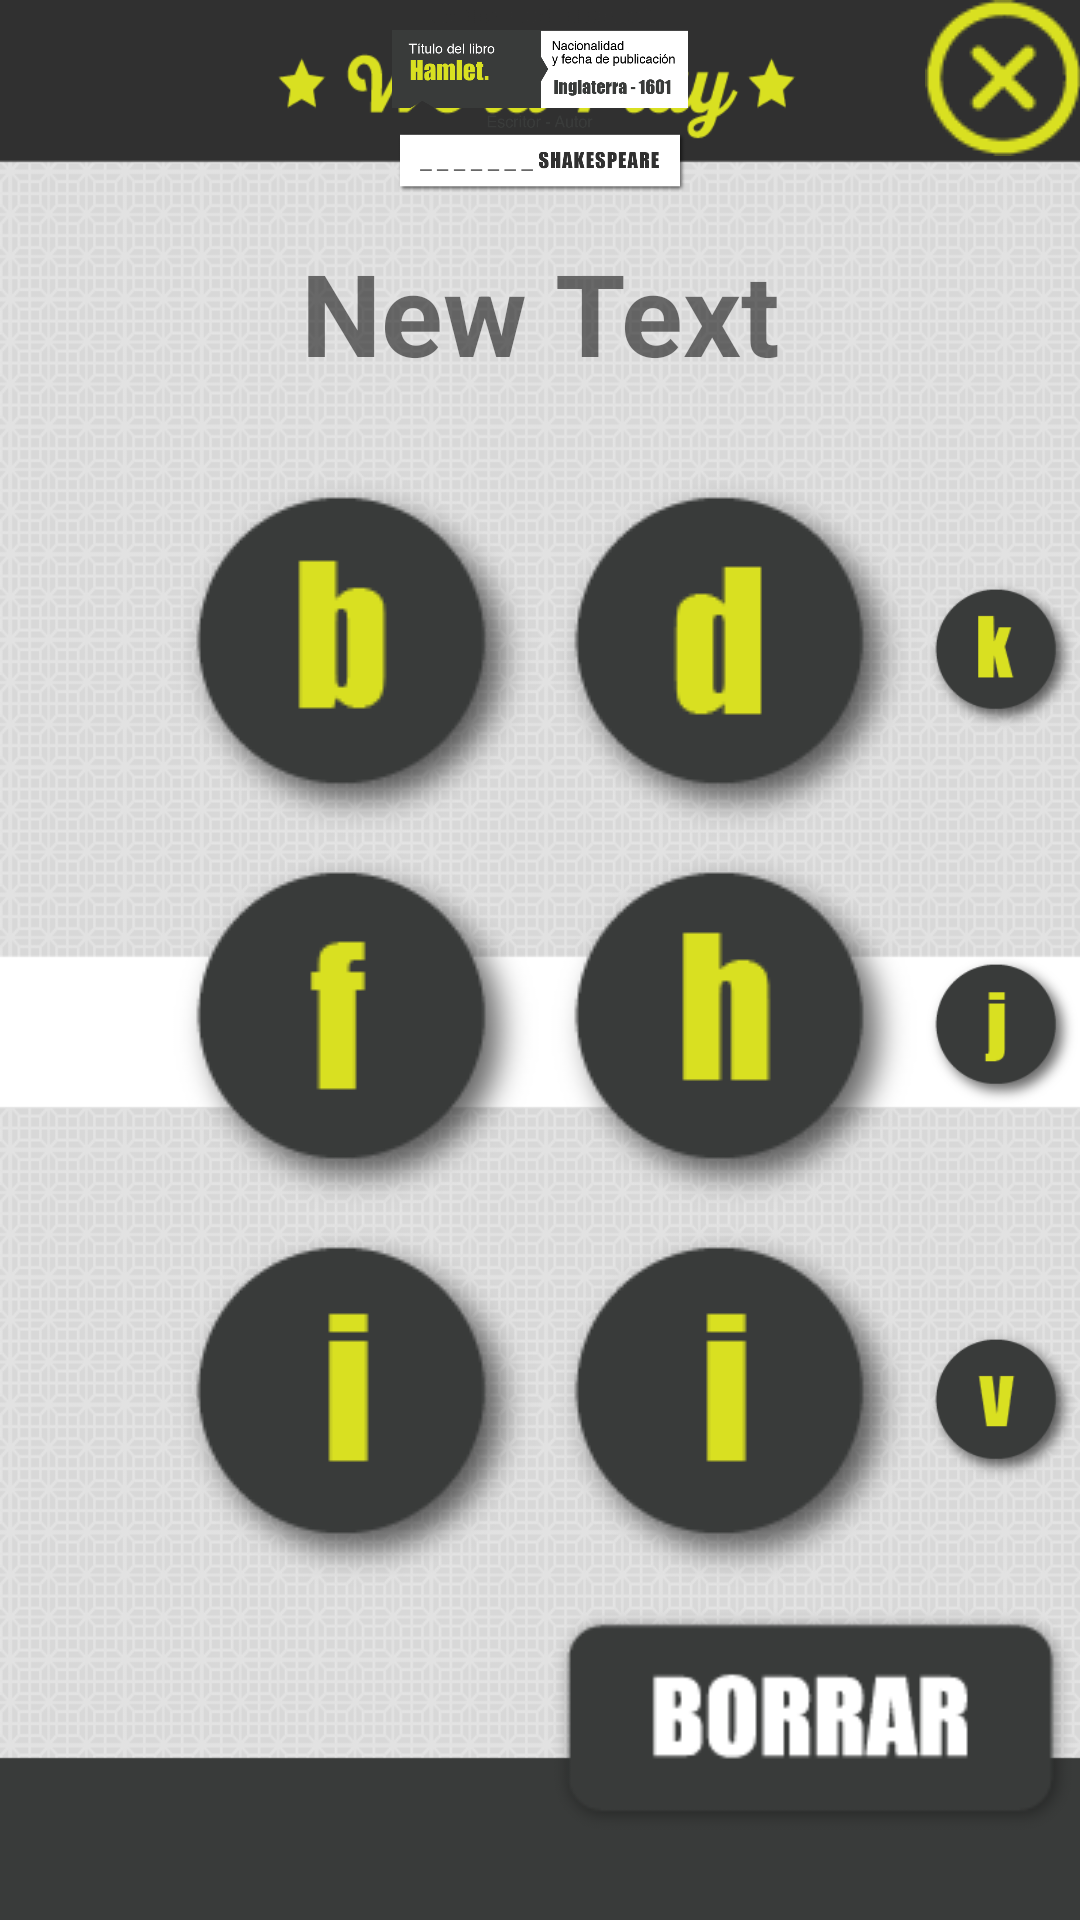

Layout XML and referenced resources for this Android screen:
<!-- AndroidManifest.xml: application theme AppTheme -->
<!-- res/layout/activity_preguntas_word_play.xml -->
<RelativeLayout xmlns:android="http://schemas.android.com/apk/res/android"
    xmlns:tools="http://schemas.android.com/tools" android:layout_width="match_parent"
    android:layout_height="match_parent" android:paddingLeft="@dimen/activity_horizontal_margin"
    android:paddingRight="@dimen/activity_horizontal_margin"
    android:paddingTop="@dimen/activity_vertical_margin"
    android:paddingBottom="@dimen/activity_vertical_margin"
    tools:context="com.amapolazul.www.wordplay.preguntas.PreguntasWordPlay"
    android:background="@drawable/fondo">

    <TextView
        android:layout_width="wrap_content"
        android:layout_height="wrap_content"
        android:text="New Text"
        android:id="@+id/textoRespuesta"
        android:layout_marginBottom="496dp"
        android:width="800dp"
        android:height="80dp"
        android:layout_alignParentBottom="true"
        android:layout_alignParentLeft="true"
        android:layout_alignParentStart="true"
        android:gravity="center_vertical|center_horizontal"
        android:textSize="38dp"
        android:textStyle="bold" />

    <ImageView
        android:layout_width="wrap_content"
        android:layout_height="wrap_content"
        android:id="@+id/letraUno"
        android:layout_alignTop="@+id/textoRespuesta"
        android:layout_alignParentLeft="true"
        android:layout_alignParentStart="true"
        android:layout_marginStart="56dp"
        android:layout_marginTop="92dp"
        android:src="@drawable/b"
        android:layout_marginLeft="75dp"
        android:onClick="presionaTeclado" />

    <ImageView
        android:layout_width="wrap_content"
        android:layout_height="wrap_content"
        android:id="@+id/letraDos"
        android:layout_alignTop="@+id/letraUno"
        android:layout_toRightOf="@+id/letraUno"
        android:layout_toEndOf="@+id/letraUno"
        android:src="@drawable/d"
        android:onClick="presionaTeclado"/>

    <ImageView
        android:layout_width="wrap_content"
        android:layout_height="wrap_content"
        android:id="@+id/letraTres"
        android:layout_alignTop="@+id/letraDos"
        android:layout_toRightOf="@+id/letraDos"
        android:layout_toEndOf="@+id/letraDos"
        android:src="@drawable/k"
        android:onClick="presionaTeclado"/>

    <ImageView
        android:layout_width="wrap_content"
        android:layout_height="wrap_content"
        android:id="@+id/letraCuatro"
        android:layout_alignTop="@+id/letraTres"
        android:layout_toRightOf="@+id/letraTres"
        android:layout_toEndOf="@+id/letraTres"
        android:src="@drawable/c"
        android:onClick="presionaTeclado"/>

    <ImageView
        android:layout_width="wrap_content"
        android:layout_height="wrap_content"
        android:id="@+id/letraCinco"
        android:src="@drawable/e"
        android:layout_alignTop="@+id/letraCuatro"
        android:layout_toRightOf="@+id/letraCuatro"
        android:layout_toEndOf="@+id/letraCuatro"
        android:onClick="presionaTeclado"/>

    <ImageView
        android:layout_width="wrap_content"
        android:layout_height="wrap_content"
        android:id="@+id/letraSeis"
        android:layout_below="@+id/letraUno"
        android:layout_alignLeft="@+id/letraUno"
        android:layout_alignStart="@+id/letraUno"
        android:src="@drawable/f"
        android:onClick="presionaTeclado"/>

    <ImageView
        android:layout_width="wrap_content"
        android:layout_height="wrap_content"
        android:id="@+id/letraSiete"
        android:layout_alignTop="@+id/letraSeis"
        android:layout_toRightOf="@+id/letraSeis"
        android:layout_toEndOf="@+id/letraSeis"
        android:src="@drawable/h"
        android:onClick="presionaTeclado"/>

    <ImageView
        android:layout_width="wrap_content"
        android:layout_height="wrap_content"
        android:id="@+id/letraOcho"
        android:layout_alignTop="@+id/letraSiete"
        android:layout_toRightOf="@+id/letraSiete"
        android:layout_toEndOf="@+id/letraSiete"
        android:src="@drawable/j"
        android:onClick="presionaTeclado"/>

    <ImageView
        android:layout_width="wrap_content"
        android:layout_height="wrap_content"
        android:id="@+id/letraNueve"
        android:layout_alignTop="@+id/letraOcho"
        android:layout_alignLeft="@+id/letraCuatro"
        android:layout_alignStart="@+id/letraCuatro"
        android:src="@drawable/m"
        android:onClick="presionaTeclado"/>

    <ImageView
        android:layout_width="wrap_content"
        android:layout_height="wrap_content"
        android:id="@+id/letraDiez"
        android:layout_alignTop="@+id/letraNueve"
        android:layout_toRightOf="@+id/letraNueve"
        android:layout_toEndOf="@+id/letraNueve"
        android:src="@drawable/j"
        android:onClick="presionaTeclado"/>

    <ImageView
        android:layout_width="wrap_content"
        android:layout_height="wrap_content"
        android:id="@+id/letraOnce"
        android:layout_below="@+id/letraSeis"
        android:layout_alignLeft="@+id/letraSeis"
        android:layout_alignStart="@+id/letraSeis"
        android:src="@drawable/i"
        android:onClick="presionaTeclado"/>

    <ImageView
        android:layout_width="wrap_content"
        android:layout_height="wrap_content"
        android:id="@+id/letraDoce"
        android:layout_alignTop="@+id/letraOnce"
        android:layout_toRightOf="@+id/letraOnce"
        android:layout_toEndOf="@+id/letraOnce"
        android:src="@drawable/i"
        android:onClick="presionaTeclado"/>

    <ImageView
        android:layout_width="wrap_content"
        android:layout_height="wrap_content"
        android:id="@+id/letraTrece"
        android:layout_alignTop="@+id/letraDoce"
        android:layout_toRightOf="@+id/letraDoce"
        android:layout_toEndOf="@+id/letraDoce"
        android:src="@drawable/v"
        android:onClick="presionaTeclado"/>

    <ImageView
        android:layout_width="wrap_content"
        android:layout_height="wrap_content"
        android:id="@+id/letraCatorce"
        android:layout_alignTop="@+id/letraTrece"
        android:layout_toRightOf="@+id/letraTrece"
        android:layout_toEndOf="@+id/letraTrece"
        android:src="@drawable/h"
        android:onClick="presionaTeclado"/>

    <ImageView
        android:layout_width="wrap_content"
        android:layout_height="wrap_content"
        android:id="@+id/letraQuince"
        android:layout_alignTop="@+id/letraCatorce"
        android:layout_toRightOf="@+id/letraCatorce"
        android:layout_toEndOf="@+id/letraCatorce"
        android:src="@drawable/g"
        android:onClick="presionaTeclado"/>

    <ImageView
        android:layout_width="wrap_content"
        android:layout_height="wrap_content"
        android:id="@+id/borrar"
        android:src="@drawable/borrar"
        android:layout_below="@+id/letraOnce"
        android:layout_toRightOf="@+id/letraOnce"
        android:layout_toEndOf="@+id/letraOnce"
        android:onClick="limpiarRespuesta" />

    <ImageView
        android:layout_width="wrap_content"
        android:layout_height="wrap_content"
        android:id="@+id/comprobar"
        android:layout_below="@+id/letraTrece"
        android:layout_toRightOf="@+id/borrar"
        android:layout_toEndOf="@+id/borrar"
        android:src="@drawable/comprobar"
        android:onClick="comprobarRespuesta" />

    <ImageView
        android:layout_width="wrap_content"
        android:layout_height="wrap_content"
        android:id="@+id/imagenPregunta"
        android:src="@drawable/p01"
        android:layout_above="@+id/textoRespuesta"
        android:layout_alignParentLeft="true"
        android:layout_alignParentStart="true" />

    <ImageView
        android:layout_width="wrap_content"
        android:layout_height="wrap_content"
        android:id="@+id/cerrarPreguntas1"
        android:layout_alignParentTop="true"
        android:layout_alignParentRight="true"
        android:layout_alignParentEnd="true"
        android:src="@drawable/cerraruno"
        android:onClick="cerrar" />
</RelativeLayout>
<!-- resources referenced by this layout -->
<resources>
  <!-- drawable b: png bitmap (drawable, 4604 bytes) -->
  <!-- drawable borrar: png bitmap (drawable, 3056 bytes) -->
  <!-- drawable c: png bitmap (drawable, 4720 bytes) -->
  <!-- drawable cerraruno: png bitmap (drawable, 1174 bytes) -->
  <!-- drawable comprobar: png bitmap (drawable, 3469 bytes) -->
  <!-- drawable d: png bitmap (drawable, 4548 bytes) -->
  <!-- drawable e: png bitmap (drawable, 4781 bytes) -->
  <!-- drawable f: png bitmap (drawable, 4397 bytes) -->
  <!-- drawable fondo: png bitmap (drawable, 36692 bytes) -->
  <!-- drawable g: png bitmap (drawable, 4778 bytes) -->
  <!-- drawable h: png bitmap (drawable, 4426 bytes) -->
  <!-- drawable i: png bitmap (drawable, 4343 bytes) -->
  <!-- drawable j: png bitmap (drawable, 4390 bytes) -->
  <!-- drawable k: png bitmap (drawable, 4547 bytes) -->
  <!-- drawable m: png bitmap (drawable, 4612 bytes) -->
  <!-- drawable p01: png bitmap (drawable, 22023 bytes) -->
  <!-- drawable v: png bitmap (drawable, 4603 bytes) -->
  <style name="AppTheme" parent="Theme.AppCompat.Light.DarkActionBar">
          
      </style>
</resources>
